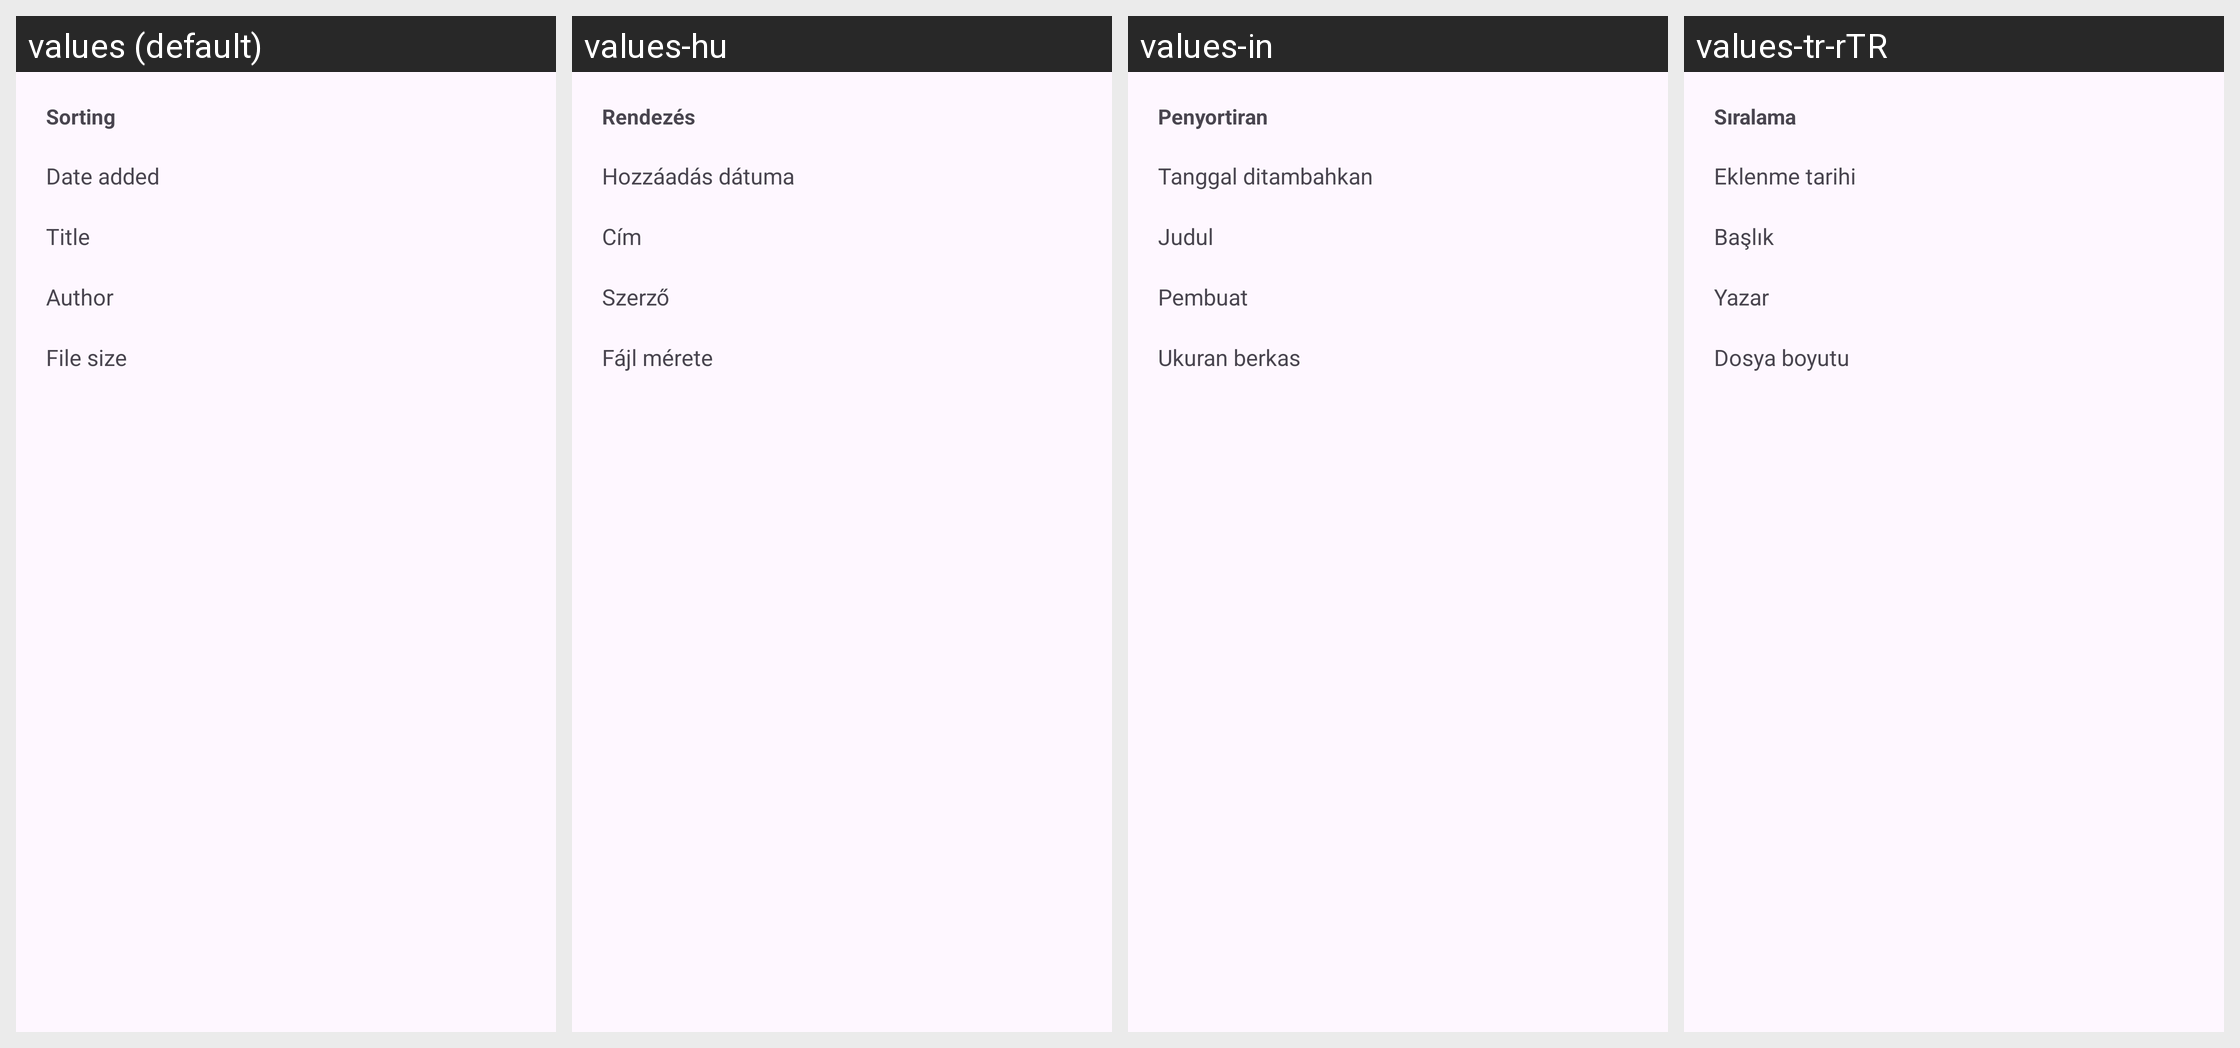

For this localized Android screen grid, give each drawn string resource with its value in every locale shown.
Android screen res/layout/history_sort_sheet.xml rendered under 4 locales, left to right: values (default), values-hu, values-in, values-tr-rTR. Device: Nexus 5 (rendered at 1080×1920; each locale shown at half size, 540×960, under a caption strip naming it); theme BaseTheme.
Other locales in the repository, not shown: values-ar, values-arq, values-arz, values-as, values-az, values-bg, values-bn, values-bn-rIN, values-bs, values-ca, values-ckb, values-cs, values-de, values-el, values-enm, values-es, values-et, values-fa, values-fi, values-fil, values-fr, values-ha, values-hi, values-hr, values-is, values-it, values-iw, values-ja, values-ji, values-jv, values-ka, values-kab, values-km, values-ko, values-kxm, values-lv, values-mk, values-ml, values-mr, values-mrh, values-ms, values-my, values-nb-rNO, values-nl, values-nn, values-or, values-pa, values-pl, values-pt, values-pt-rBR, values-ro, values-ru, values-sa, values-si, values-sk, values-sl, values-so, values-sq-rAL, values-sr, values-sv, values-sw, values-ta, values-te, values-th, values-tts, values-uk, values-ur, values-uz, values-vi, values-zh-rCN, values-zh-rTW.
Strings drawn on this screen, with the default value and each locale's value (text and hints the layout hard-codes, and strings that could not be matched under every locale, appear in the picture but are not listed):

sort_by
  values: Sorting
  values-hu: Rendezés
  values-in: Penyortiran
  values-tr-rTR: Sıralama

date_added
  values: Date added
  values-hu: Hozzáadás dátuma
  values-in: Tanggal ditambahkan
  values-tr-rTR: Eklenme tarihi

title
  values: Title
  values-hu: Cím
  values-in: Judul
  values-tr-rTR: Başlık

author
  values: Author
  values-hu: Szerző
  values-in: Pembuat
  values-tr-rTR: Yazar

file_size
  values: File size
  values-hu: Fájl mérete
  values-in: Ukuran berkas
  values-tr-rTR: Dosya boyutu
